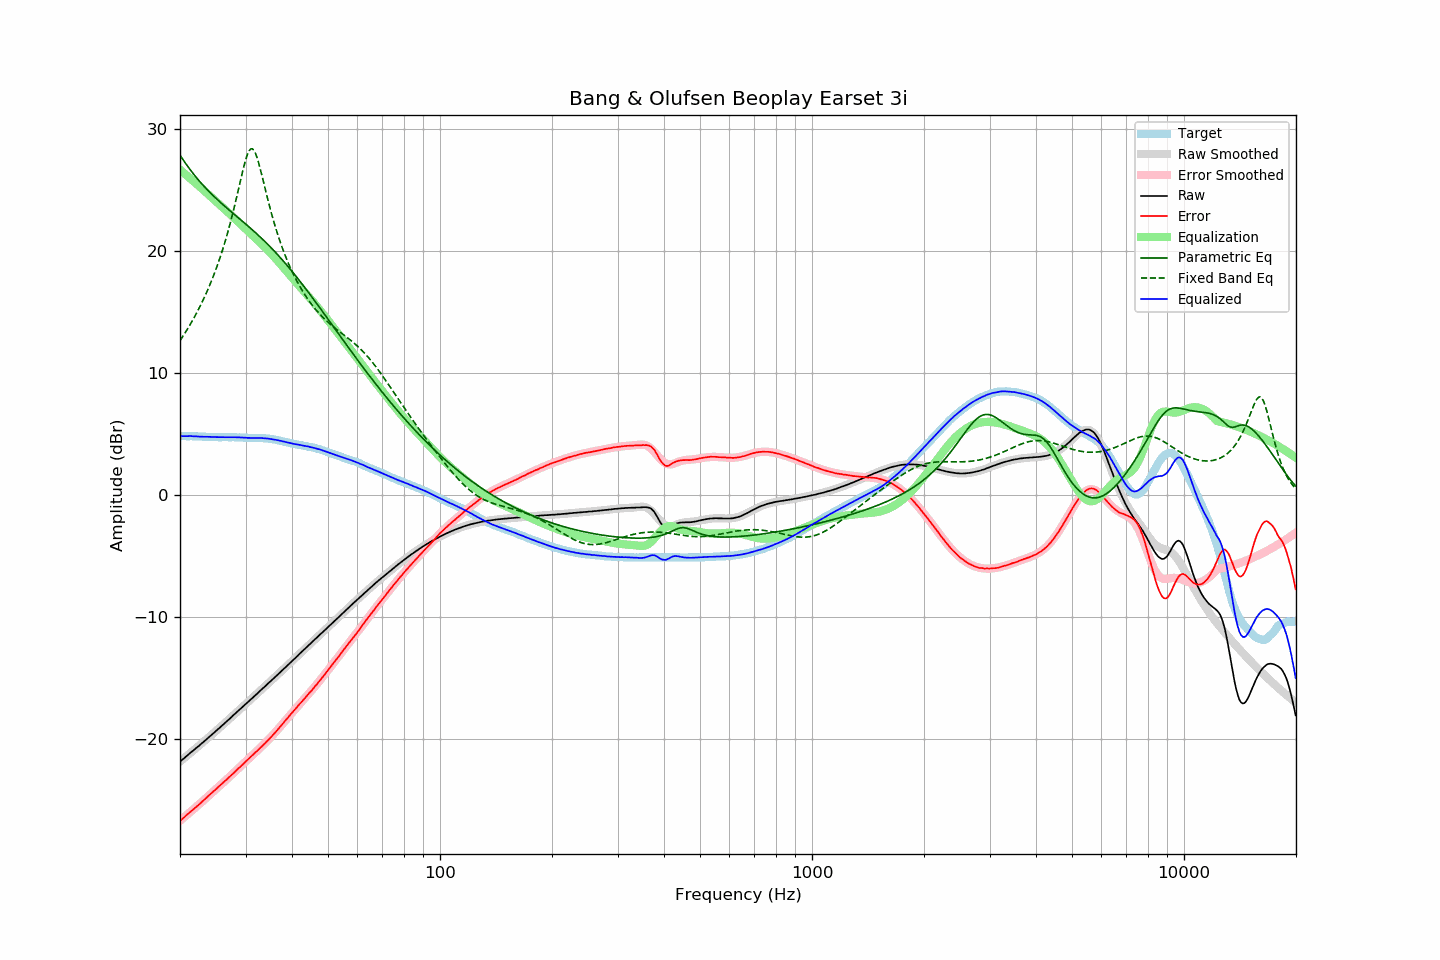

The data file committed next to this chart (first rows):
frequency, raw, error, smoothed, error_smoothed, equalization, parametric_eq, fixed_band_eq, equalized_raw, equalized_smoothed, target
20.00, -21.82, -26.66, -21.82, -26.66, 26.66, 27.86, 12.66, 4.84, 4.84, 4.84
20.20, -21.71, -26.55, -21.71, -26.55, 26.55, 27.66, 12.85, 4.84, 4.84, 4.84
20.40, -21.60, -26.44, -21.60, -26.44, 26.44, 27.46, 13.05, 4.84, 4.84, 4.84
20.61, -21.50, -26.34, -21.49, -26.33, 26.33, 27.27, 13.26, 4.83, 4.84, 4.84
20.81, -21.37, -26.20, -21.38, -26.21, 26.21, 27.08, 13.47, 4.84, 4.84, 4.83
21.02, -21.26, -26.09, -21.27, -26.10, 26.10, 26.90, 13.69, 4.84, 4.83, 4.83
21.23, -21.14, -25.97, -21.16, -25.99, 25.99, 26.72, 13.91, 4.85, 4.83, 4.83
21.44, -21.03, -25.87, -21.05, -25.88, 25.88, 26.54, 14.13, 4.84, 4.83, 4.84
21.66, -20.93, -25.76, -20.94, -25.76, 25.76, 26.37, 14.36, 4.83, 4.83, 4.83
21.87, -20.82, -25.65, -20.82, -25.65, 25.65, 26.21, 14.60, 4.83, 4.82, 4.83
22.09, -20.71, -25.53, -20.71, -25.53, 25.53, 26.05, 14.84, 4.82, 4.82, 4.82
22.31, -20.60, -25.42, -20.60, -25.42, 25.42, 25.89, 15.09, 4.82, 4.82, 4.82
22.54, -20.50, -25.32, -20.49, -25.30, 25.30, 25.73, 15.35, 4.80, 4.81, 4.81
22.76, -20.38, -25.19, -20.38, -25.18, 25.18, 25.58, 15.61, 4.80, 4.81, 4.81
22.99, -20.27, -25.07, -20.27, -25.07, 25.07, 25.44, 15.88, 4.79, 4.80, 4.80
23.22, -20.16, -24.95, -20.16, -24.95, 24.95, 25.29, 16.16, 4.79, 4.80, 4.79
23.45, -20.04, -24.83, -20.04, -24.83, 24.83, 25.15, 16.45, 4.79, 4.79, 4.79
23.69, -19.93, -24.71, -19.93, -24.71, 24.71, 25.01, 16.75, 4.79, 4.78, 4.78
23.92, -19.81, -24.58, -19.82, -24.59, 24.59, 24.88, 17.05, 4.78, 4.78, 4.77
24.16, -19.69, -24.46, -19.70, -24.47, 24.47, 24.75, 17.37, 4.78, 4.77, 4.77
24.40, -19.58, -24.35, -19.58, -24.35, 24.35, 24.62, 17.69, 4.77, 4.77, 4.77
24.65, -19.47, -24.24, -19.47, -24.23, 24.23, 24.49, 18.03, 4.76, 4.77, 4.77
24.89, -19.35, -24.12, -19.35, -24.11, 24.11, 24.36, 18.38, 4.76, 4.76, 4.77
25.14, -19.23, -23.99, -19.23, -23.99, 23.99, 24.24, 18.74, 4.76, 4.76, 4.76
25.39, -19.12, -23.87, -19.12, -23.88, 23.88, 24.12, 19.11, 4.76, 4.76, 4.75
25.65, -19.00, -23.75, -19.00, -23.76, 23.76, 24.00, 19.50, 4.75, 4.76, 4.75
25.91, -18.89, -23.64, -18.88, -23.64, 23.64, 23.88, 19.90, 4.75, 4.76, 4.75
26.16, -18.76, -23.52, -18.76, -23.52, 23.52, 23.77, 20.32, 4.76, 4.76, 4.76
26.43, -18.64, -23.41, -18.64, -23.40, 23.40, 23.65, 20.75, 4.76, 4.76, 4.76
26.69, -18.52, -23.28, -18.53, -23.28, 23.28, 23.54, 21.20, 4.76, 4.76, 4.76
26.96, -18.40, -23.15, -18.41, -23.16, 23.16, 23.42, 21.67, 4.75, 4.75, 4.75
27.23, -18.28, -23.03, -18.28, -23.04, 23.04, 23.31, 22.16, 4.75, 4.75, 4.75
27.50, -18.17, -22.92, -18.16, -22.91, 22.91, 23.20, 22.66, 4.74, 4.75, 4.75
27.77, -18.04, -22.80, -18.04, -22.79, 22.79, 23.09, 23.18, 4.75, 4.75, 4.76
28.05, -17.92, -22.67, -17.92, -22.67, 22.67, 22.97, 23.72, 4.75, 4.75, 4.75
28.33, -17.80, -22.54, -17.80, -22.54, 22.54, 22.86, 24.28, 4.74, 4.74, 4.74
28.62, -17.68, -22.41, -17.68, -22.42, 22.42, 22.75, 24.85, 4.75, 4.74, 4.73
28.90, -17.56, -22.30, -17.56, -22.29, 22.29, 22.64, 25.42, 4.73, 4.73, 4.74
29.19, -17.44, -22.17, -17.44, -22.17, 22.17, 22.53, 25.99, 4.73, 4.73, 4.73
29.48, -17.32, -22.04, -17.33, -22.05, 22.05, 22.42, 26.54, 4.72, 4.72, 4.72
29.78, -17.20, -21.91, -17.21, -21.92, 21.92, 22.31, 27.07, 4.72, 4.71, 4.71
30.08, -17.09, -21.80, -17.09, -21.80, 21.80, 22.19, 27.54, 4.71, 4.71, 4.71
30.38, -16.97, -21.68, -16.97, -21.67, 21.67, 22.08, 27.93, 4.70, 4.71, 4.70
30.68, -16.85, -21.54, -16.85, -21.55, 21.55, 21.97, 28.21, 4.69, 4.70, 4.69
30.99, -16.72, -21.41, -16.73, -21.42, 21.42, 21.85, 28.36, 4.70, 4.70, 4.69
31.30, -16.61, -21.30, -16.61, -21.30, 21.30, 21.74, 28.37, 4.69, 4.69, 4.69
31.61, -16.48, -21.17, -16.49, -21.18, 21.18, 21.62, 28.24, 4.70, 4.69, 4.69
31.93, -16.36, -21.05, -16.37, -21.06, 21.06, 21.50, 27.99, 4.69, 4.69, 4.68
32.24, -16.25, -20.94, -16.25, -20.93, 20.93, 21.38, 27.62, 4.68, 4.68, 4.69
32.57, -16.12, -20.80, -16.12, -20.81, 20.81, 21.26, 27.18, 4.68, 4.68, 4.68
32.89, -16.00, -20.68, -16.00, -20.68, 20.68, 21.14, 26.69, 4.68, 4.68, 4.68
33.22, -15.87, -20.55, -15.88, -20.56, 20.56, 21.01, 26.16, 4.68, 4.67, 4.68
33.55, -15.76, -20.43, -15.76, -20.43, 20.43, 20.89, 25.62, 4.67, 4.67, 4.67
33.89, -15.64, -20.30, -15.64, -20.30, 20.30, 20.76, 25.08, 4.65, 4.66, 4.66
34.23, -15.51, -20.15, -15.52, -20.16, 20.16, 20.63, 24.55, 4.65, 4.65, 4.64
34.57, -15.39, -20.03, -15.40, -20.03, 20.03, 20.50, 24.03, 4.64, 4.63, 4.64
34.92, -15.27, -19.89, -15.27, -19.89, 19.89, 20.36, 23.52, 4.62, 4.62, 4.62
35.27, -15.15, -19.77, -15.15, -19.75, 19.75, 20.23, 23.03, 4.60, 4.60, 4.61
35.62, -15.03, -19.61, -15.03, -19.61, 19.61, 20.09, 22.56, 4.57, 4.58, 4.58
35.97, -14.91, -19.47, -14.91, -19.46, 19.46, 19.95, 22.11, 4.55, 4.55, 4.56
... 635 more rows
